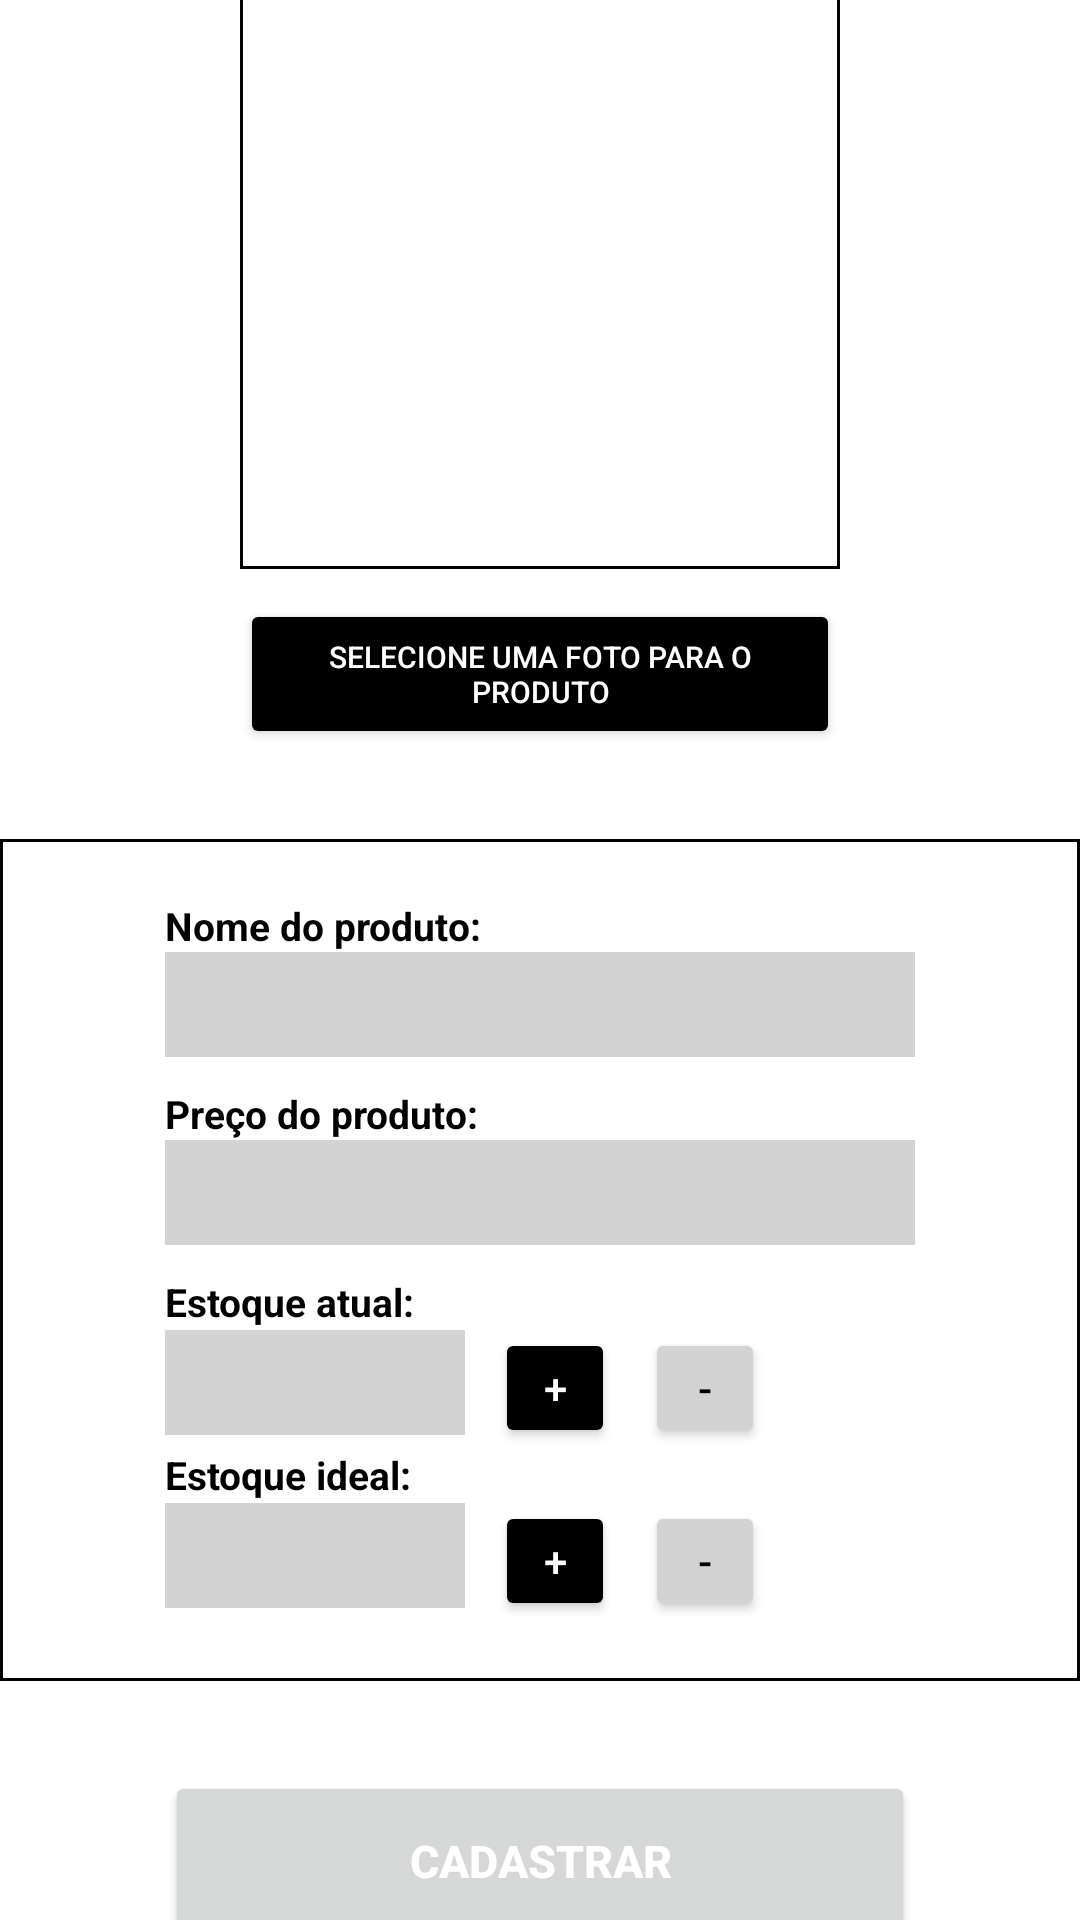

Produce the Android XML layout that renders to this screen, including the resource entries it uses.
<!-- AndroidManifest.xml: application theme Theme.ControleEstoque -->
<!-- res/layout/activity_newproduct.xml -->
<?xml version="1.0" encoding="utf-8"?>
<LinearLayout xmlns:android="http://schemas.android.com/apk/res/android"
    android:layout_width="match_parent"
    android:layout_height="match_parent"
    android:orientation="vertical"
    android:gravity="center">

    <LinearLayout
        android:layout_width="match_parent"
        android:layout_height="wrap_content"
        android:gravity="center"
        android:orientation="vertical" >

        <ImageView
            android:id="@+id/ivProduto"
            android:layout_width="200dp"
            android:layout_height="200dp"
            android:background="@drawable/border_image"
            android:layout_marginBottom="10dp"/>

        <Button
            android:id="@+id/btnSelectImage"
            android:layout_width="200dp"
            android:layout_height="50dp"
            android:backgroundTint="@color/black"
            android:textColor="@color/white"
            android:textSize="10dp"
            android:text="selecione uma foto para o produto"/>

        <LinearLayout
            android:layout_width="match_parent"
            android:layout_height="wrap_content"
            android:paddingVertical="20dp"
            android:gravity="center"
            android:orientation="vertical"
            android:layout_marginVertical="30dp"
            android:background="@drawable/border_image" >

            <TextView
                android:layout_width="250dp"
                android:layout_height="wrap_content"
                android:text="Nome do produto: "
                android:textStyle="bold"
                android:textSize="13dp"
                android:textColor="@color/black"/>

            <EditText
                android:id="@+id/etNome"
                android:layout_width="250dp"
                android:layout_height="35dp"
                android:layout_marginBottom="10dp"
                android:background="@color/gray" />

            <TextView
                android:layout_width="250dp"
                android:layout_height="wrap_content"
                android:text="Preço do produto: "
                android:textStyle="bold"
                android:textSize="13dp"
                android:textColor="@color/black"/>

            <EditText
                android:id="@+id/etPreco"
                android:inputType="numberDecimal"
                android:layout_width="250dp"
                android:layout_height="35dp"
                android:layout_marginBottom="10dp"
                android:background="@color/gray" />

            <TextView
                android:layout_width="250dp"
                android:layout_height="wrap_content"
                android:text="Estoque atual: "
                android:textStyle="bold"
                android:textSize="13dp"
                android:textColor="@color/black"/>

            <LinearLayout
                android:layout_width="250dp"
                android:layout_height="wrap_content"
                android:orientation="horizontal">

                <EditText
                    android:id="@+id/etQuantity"
                    android:layout_width="100dp"
                    android:layout_height="35dp"
                    android:inputType="number"
                    android:background="@color/gray"
                    android:layout_marginRight="10dp"/>

                <Button
                    android:id="@+id/btnPlusQuantity"
                    android:layout_width="40dp"
                    android:layout_height="40dp"
                    android:backgroundTint="@color/black"
                    android:textColor="@color/white"
                    android:text="+"
                    android:layout_marginRight="10dp"/>


                <Button
                    android:id="@+id/btnMinusQuantity"
                    android:layout_width="40dp"
                    android:layout_height="40dp"
                    android:backgroundTint="@color/gray"
                    android:textColor="@color/black"
                    android:text="-" />

            </LinearLayout>

            <TextView
                android:layout_width="250dp"
                android:layout_height="wrap_content"
                android:text="Estoque ideal: "
                android:textStyle="bold"
                android:textSize="13dp"
                android:textColor="@color/black"/>

            <LinearLayout
                android:layout_width="250dp"
                android:layout_height="wrap_content"
                android:orientation="horizontal">

                <EditText
                    android:id="@+id/etIdealQuantity"
                    android:layout_width="100dp"
                    android:layout_height="35dp"
                    android:inputType="number"
                    android:background="@color/gray"
                    android:layout_marginRight="10dp"/>

                <Button
                    android:id="@+id/btnPlusIdealQuantity"
                    android:layout_width="40dp"
                    android:layout_height="40dp"
                    android:backgroundTint="@color/black"
                    android:textColor="@color/white"
                    android:text="+"
                    android:layout_marginRight="10dp"/>


                <Button
                    android:id="@+id/btnMinusIdealQuantity"
                    android:layout_width="40dp"
                    android:layout_height="40dp"
                    android:backgroundTint="@color/gray"
                    android:textColor="@color/black"
                    android:text="-" />

            </LinearLayout>

        </LinearLayout>

        <Button
            android:id="@+id/btnCadastrar"
            android:layout_width="250dp"
            android:layout_height="60dp"
            android:textColor="@color/white"
            android:textSize="15dp"
            android:textStyle="bold"
            android:text="cadastrar"/>

    </LinearLayout>


</LinearLayout>
<!-- resources referenced by this layout -->
<resources>
  <color name="black">#FF000000</color>
  <color name="gray">#D3D3D3</color>
  <color name="white">#FFFFFFFF</color>
  <!-- drawable border_image (drawable) -->
  <?xml version="1.0" encoding="utf-8"?>
  <shape xmlns:android="http://schemas.android.com/apk/res/android"
      android:shape="rectangle">
  
      <gradient
          android:angle="270"
          android:endColor="#ffffff"
          android:startColor="#ffffff" />
  
      <corners android:radius="0dp" />
  
      <stroke
          android:width="1dp"
          android:color="#000000" />
  </shape>
  <style name="Theme.ControleEstoque" parent="Theme.MaterialComponents.DayNight.DarkActionBar">
          
          <item name="colorPrimary">@color/darkred</item>
          <item name="colorPrimaryVariant">@color/black</item>
          <item name="colorOnPrimary">@color/white</item>
          
          <item name="colorSecondary">@color/white</item>
          <item name="colorSecondaryVariant">@color/white</item>
          <item name="colorOnSecondary">@color/white</item>
          
          <item name="android:statusBarColor" tools:targetApi="l">?attr/colorPrimaryVariant</item>
          
      </style>
  <color name="darkred">#8B0000</color>
</resources>
